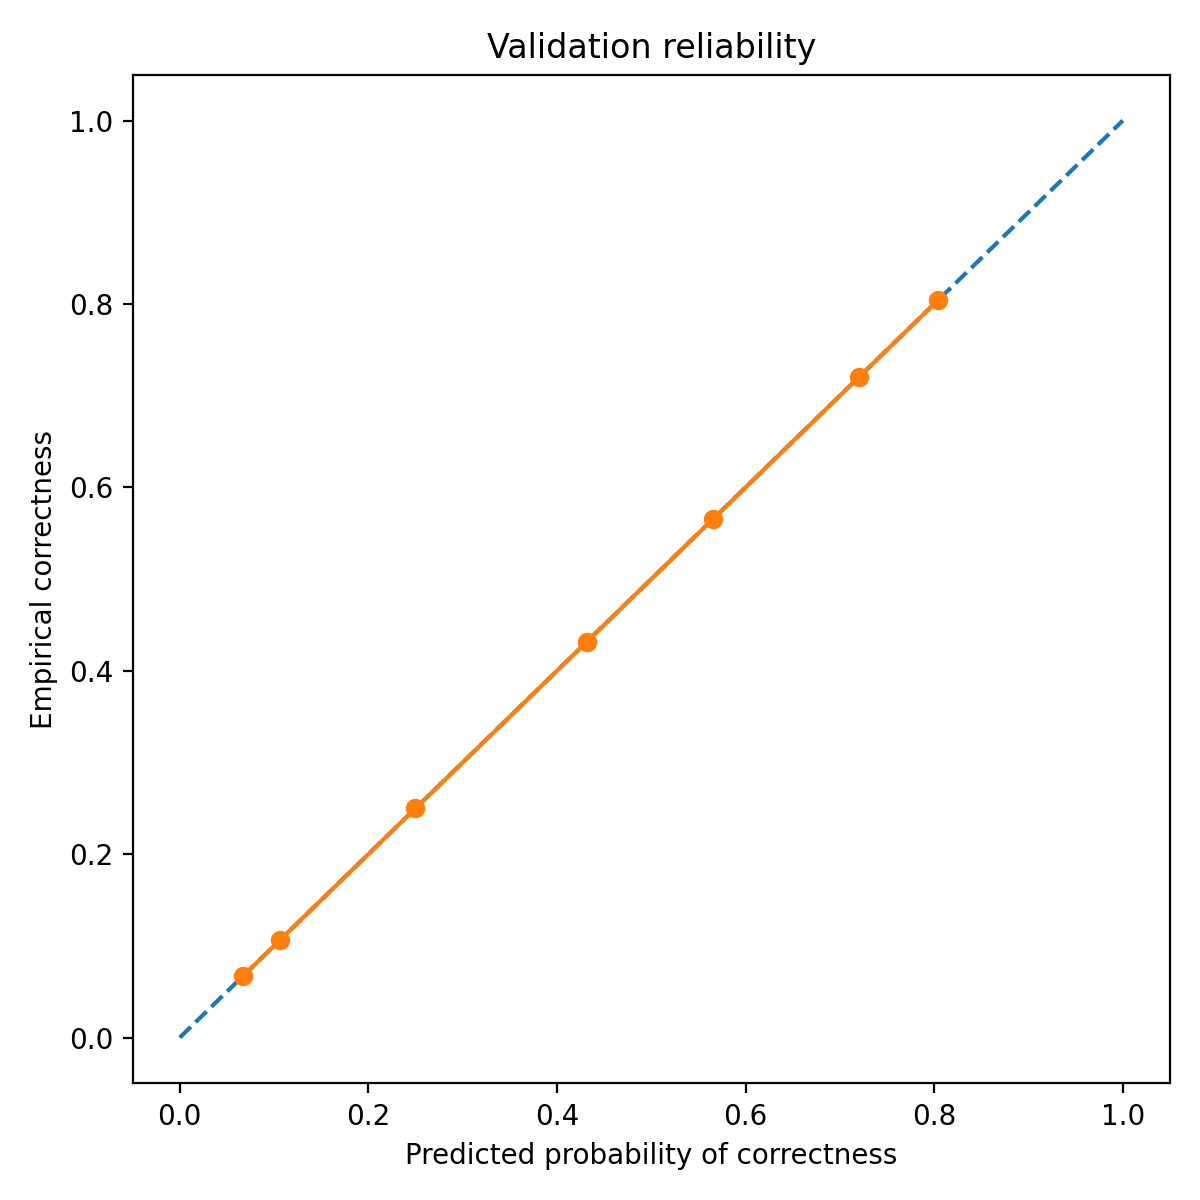

The table this chart was drawn from, first rows:
bin_left, bin_right, count, mean_pred_correct, empirical_correct, empirical_wrong
0.0, 0.1, 30, 0.06667, 0.06667, 0.9333
0.1, 0.2, 85, 0.1059, 0.1059, 0.8941
0.2, 0.3, 192, 0.25, 0.25, 0.75
0.4, 0.5, 44, 0.4318, 0.4318, 0.5682
0.5, 0.6, 69, 0.5652, 0.5652, 0.4348
0.7, 0.8, 25, 0.72, 0.72, 0.28
0.8, 0.9, 46, 0.8043, 0.8043, 0.1957
